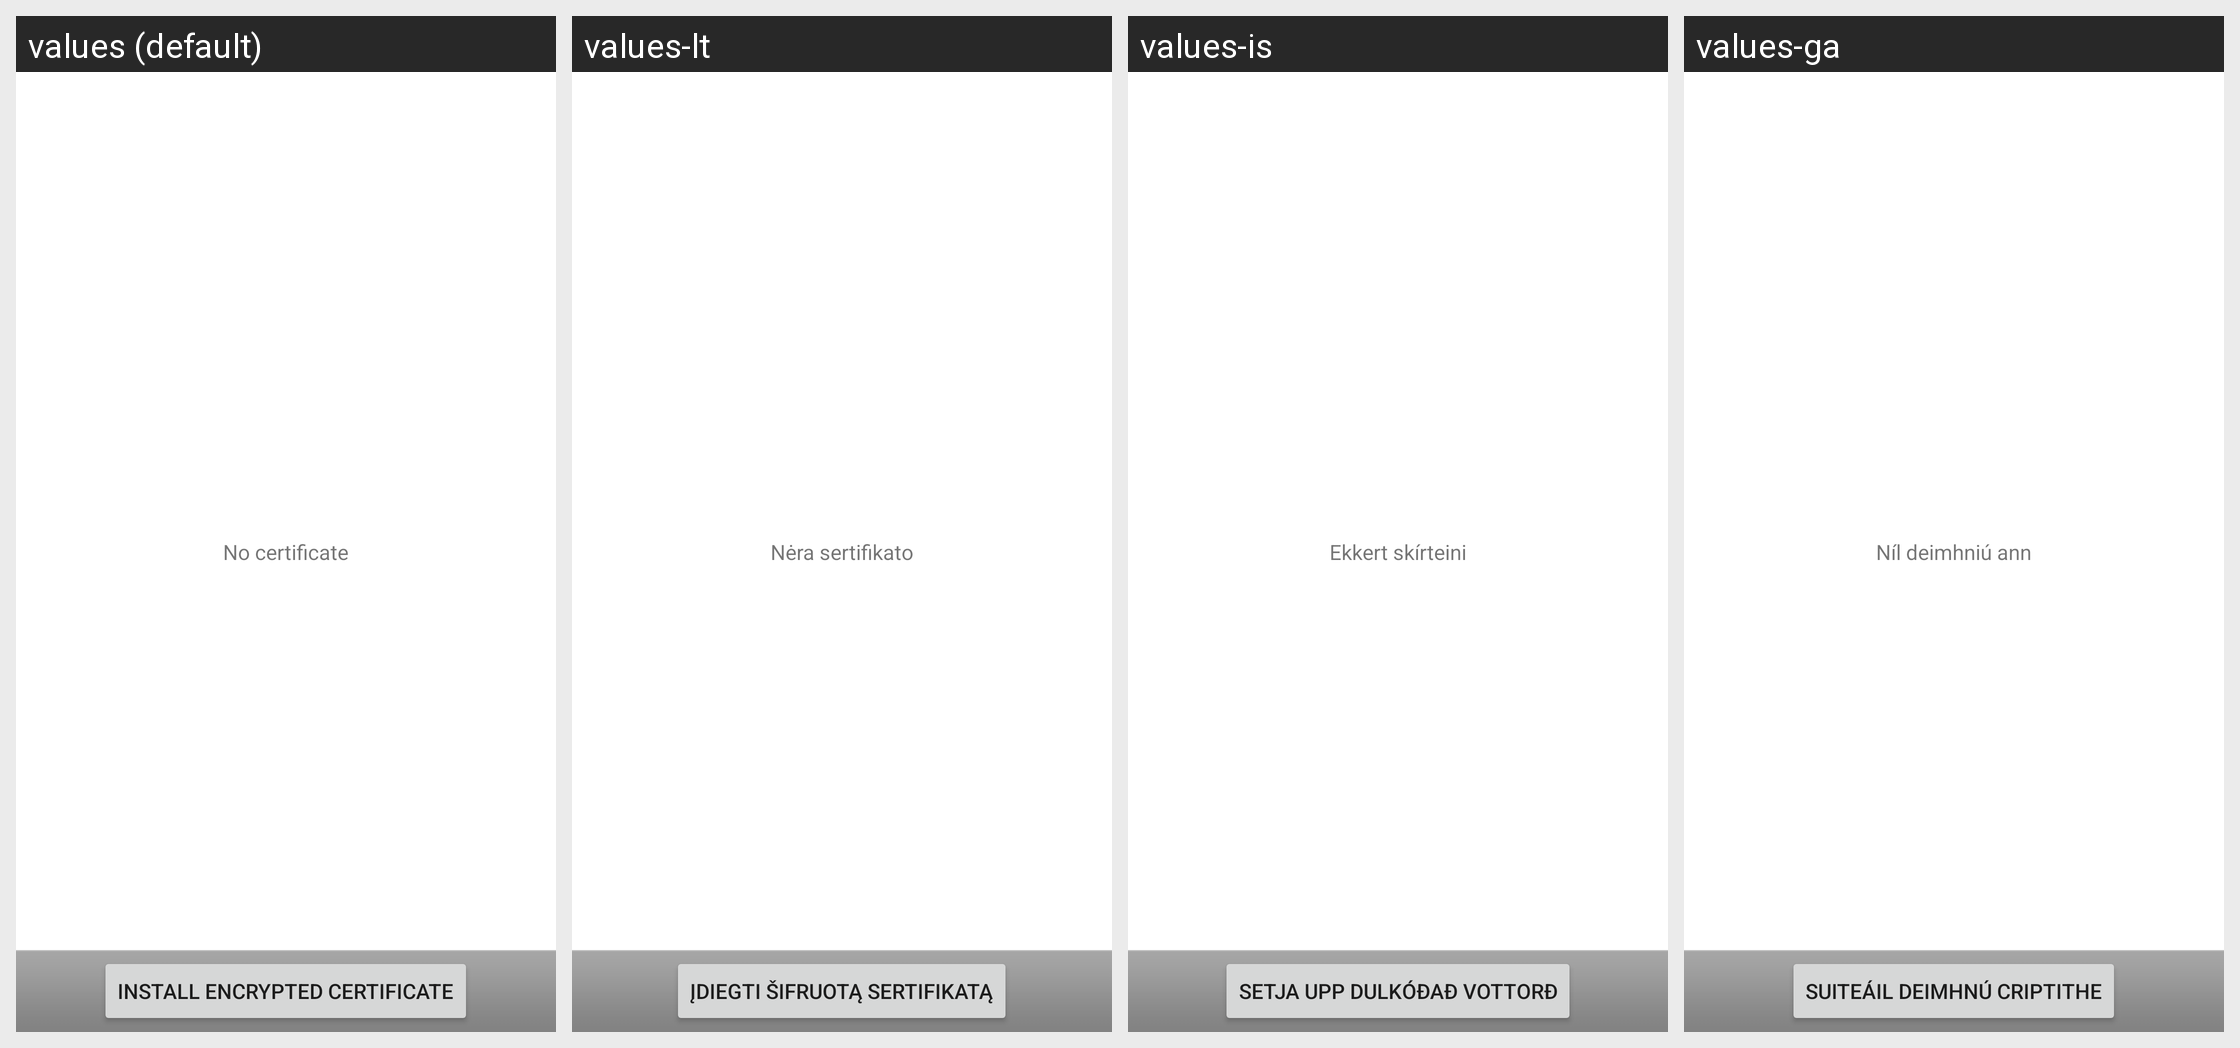

Locale-by-locale string values for the Android screen shown in this grid:
Android screen res/layout/certificate_list_layout.xml rendered under 4 locales, left to right: values (default), values-lt, values-is, values-ga. Device: Nexus 5 (rendered at 1080×1920; each locale shown at half size, 540×960, under a caption strip naming it); theme Theme.MaterialComponents.DayNight.NoActionBar.
Other locales in the repository, not shown: values-bg, values-cs, values-da, values-de, values-el, values-es, values-es-rUS, values-et, values-fi, values-fr, values-hr, values-hu, values-it, values-kk, values-ko, values-lv, values-mk, values-nl, values-no, values-pl, values-pt, values-pt-rPT, values-ro, values-ru, values-ru-rRU, values-sk, values-sl, values-sr, values-sv, values-tr, values-uk.
Strings drawn on this screen, with the default value and each locale's value (text and hints the layout hard-codes, and strings that could not be matched under every locale, appear in the picture but are not listed):

account_settings_smime_no_certificate
  values: No certificate
  values-lt: Nėra sertifikato
  values-is: Ekkert skírteini
  values-ga: Níl deimhniú ann

account_settings_smime_import_certificate
  values: Install encrypted certificate
  values-lt: Įdiegti šifruotą sertifikatą
  values-is: Setja upp dulkóðað vottorð
  values-ga: Suiteáil deimhnú criptithe
